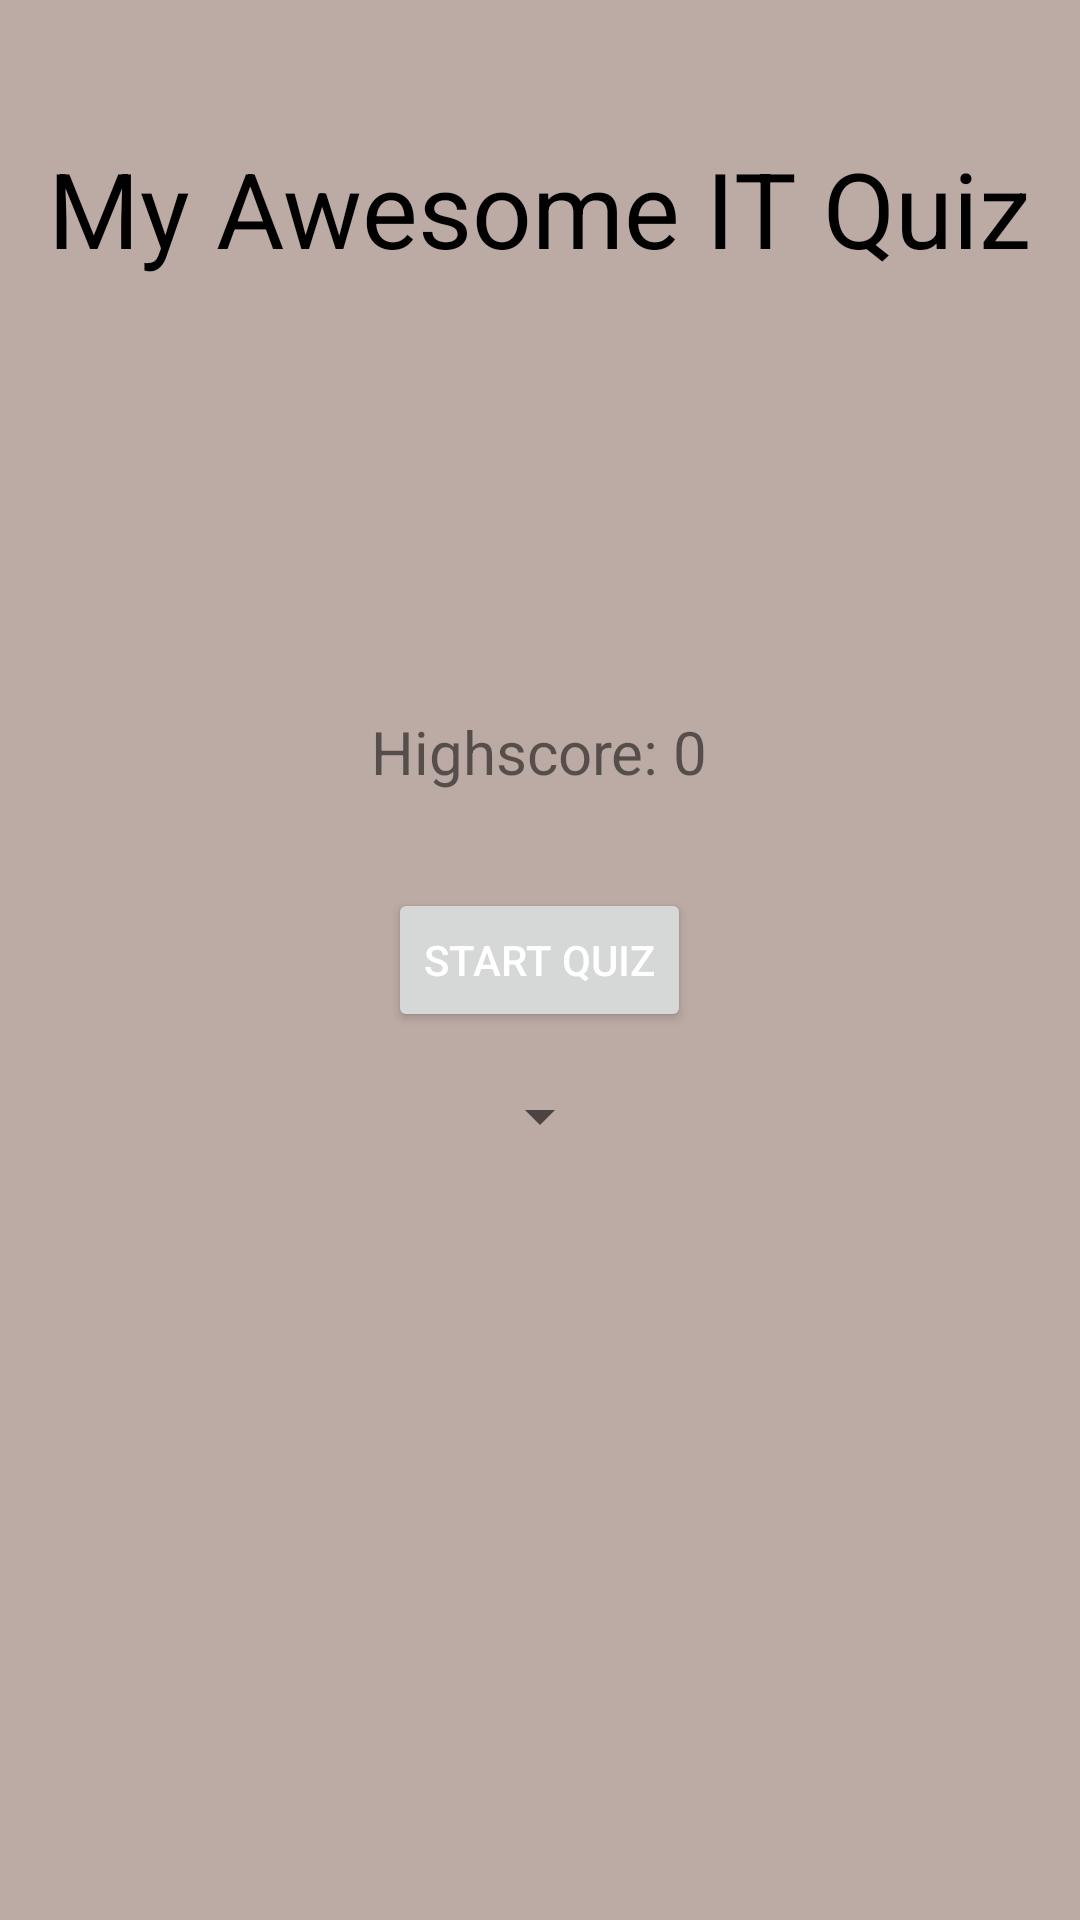

Reconstruct the res/layout file that produces this screen, plus the resources it refers to.
<!-- AndroidManifest.xml: application theme Theme.EducationalITQuizApp -->
<!-- res/layout/activity_main.xml -->
<?xml version="1.0" encoding="utf-8"?>
<RelativeLayout xmlns:android="http://schemas.android.com/apk/res/android"
    xmlns:app="http://schemas.android.com/apk/res-auto"
    xmlns:tools="http://schemas.android.com/tools"
    android:layout_width="match_parent"
    android:layout_height="match_parent"
    android:background="@color/colorBackground"
    android:padding="16dp"
    tools:context=".MainActivity">

    <TextView
        android:layout_width="wrap_content"
        android:layout_height="wrap_content"
        android:layout_centerHorizontal="true"
        android:layout_marginTop="30dp"
        android:text="My Awesome IT Quiz"
        android:textColor="@android:color/black"
        android:textSize="35sp" />

    <TextView
        android:id="@+id/text_view_highscore"
        android:layout_width="wrap_content"
        android:layout_height="wrap_content"
        android:layout_above="@id/button_start_quiz"
        android:layout_centerHorizontal="true"
        android:layout_marginBottom="32dp"
        android:text="Highscore: 0"
        android:textSize="20sp" />

    <Button
        android:id="@+id/button_start_quiz"
        android:layout_width="wrap_content"
        android:layout_height="wrap_content"
        android:layout_centerInParent="true"
        android:text="Start Quiz"
        android:textColor="@android:color/white"/>

    <Spinner
        android:id="@+id/spinner_difficulty"
        android:layout_width="wrap_content"
        android:layout_height="wrap_content"
        android:layout_below="@+id/button_start_quiz"
        android:layout_centerInParent="true"
        android:layout_marginTop="16dp"



        />
</RelativeLayout>
<!-- resources referenced by this layout -->
<resources>
  <color name="colorBackground">#BCAAA4</color>
  <style name="Theme.EducationalITQuizApp" parent="Theme.MaterialComponents.DayNight.DarkActionBar">
          
          <item name="colorPrimary">@color/colorPrimary</item>
          <item name="colorPrimaryVariant">@color/colorBackground</item>
          <item name="colorOnPrimary">@color/colorBackground</item>
          
          <item name="colorSecondary">@android:color/black</item>
          <item name="colorSecondaryVariant">@color/colorBackground</item>
          <item name="colorOnSecondary">@color/colorBackground</item>
          
          <item name="android:statusBarColor" tools:targetApi="l">?attr/colorAccent</item>
          
      </style>
  <color name="colorPrimary">#795548</color>
</resources>
